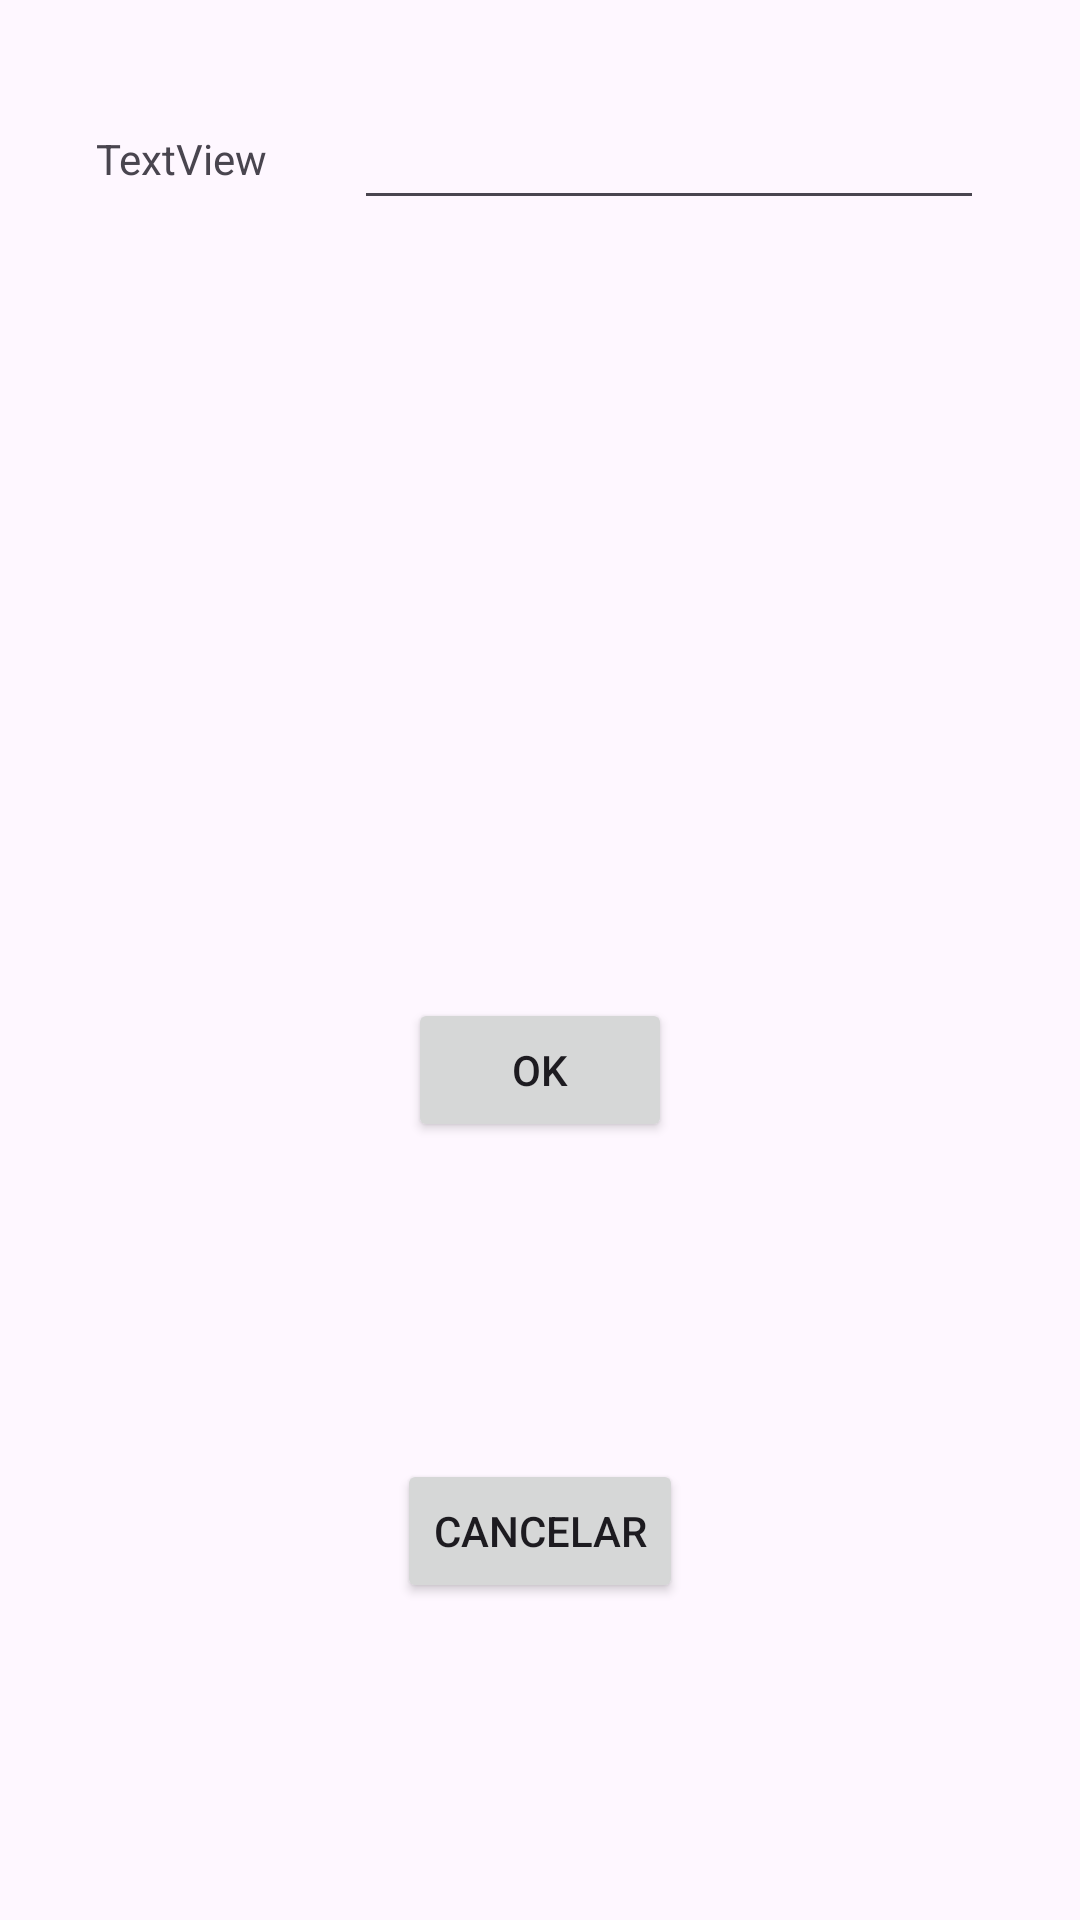

The Android layout XML behind this screen, and the referenced resources:
<!-- AndroidManifest.xml: application theme Theme.SuperCalculadoraTabajara -->
<!-- res/layout/activity_setter.xml -->
<?xml version="1.0" encoding="utf-8"?>
<layout xmlns:android="http://schemas.android.com/apk/res/android"
    xmlns:app="http://schemas.android.com/apk/res-auto"
    xmlns:tools="http://schemas.android.com/tools">

    <data>

    </data>

    <androidx.constraintlayout.widget.ConstraintLayout
        android:layout_width="match_parent"
        android:layout_height="match_parent"
        tools:context=".ActivitySetter">

        <Button
            android:id="@+id/buttonOk"
            android:layout_width="wrap_content"
            android:layout_height="wrap_content"
            android:text="Ok"
            app:layout_constraintBottom_toBottomOf="parent"
            app:layout_constraintEnd_toEndOf="parent"
            app:layout_constraintStart_toStartOf="parent"
            app:layout_constraintTop_toBottomOf="@+id/editTextNumber" />

        <Button
            android:id="@+id/buttonCancelar"
            android:layout_width="wrap_content"
            android:layout_height="wrap_content"
            android:text="Cancelar"
            app:layout_constraintBottom_toBottomOf="parent"
            app:layout_constraintEnd_toEndOf="parent"
            app:layout_constraintStart_toStartOf="parent"
            app:layout_constraintTop_toBottomOf="@+id/buttonOk" />

        <TextView
            android:id="@+id/textViewLabel"
            android:layout_width="wrap_content"
            android:layout_height="wrap_content"
            android:layout_marginStart="32dp"
            android:text="TextView"
            app:layout_constraintBottom_toBottomOf="@+id/editTextNumber"
            app:layout_constraintStart_toStartOf="parent"
            app:layout_constraintTop_toTopOf="@+id/editTextNumber" />

        <EditText
            android:id="@+id/editTextNumber"
            android:layout_width="wrap_content"
            android:layout_height="wrap_content"
            android:layout_marginTop="32dp"
            android:layout_marginEnd="32dp"
            android:ems="10"
            android:inputType="number"
            app:layout_constraintEnd_toEndOf="parent"
            app:layout_constraintTop_toTopOf="parent" />
    </androidx.constraintlayout.widget.ConstraintLayout>
</layout>
<!-- resources referenced by this layout -->
<resources>
  <style name="Theme.SuperCalculadoraTabajara" parent="Base.Theme.SuperCalculadoraTabajara" />
  <style name="Base.Theme.SuperCalculadoraTabajara" parent="Theme.Material3.DayNight.NoActionBar">
          
          
      </style>
</resources>
